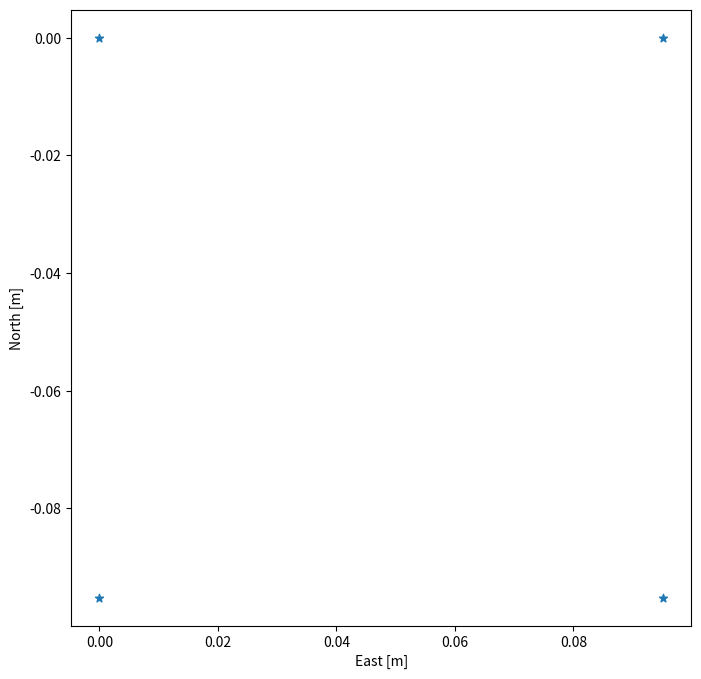
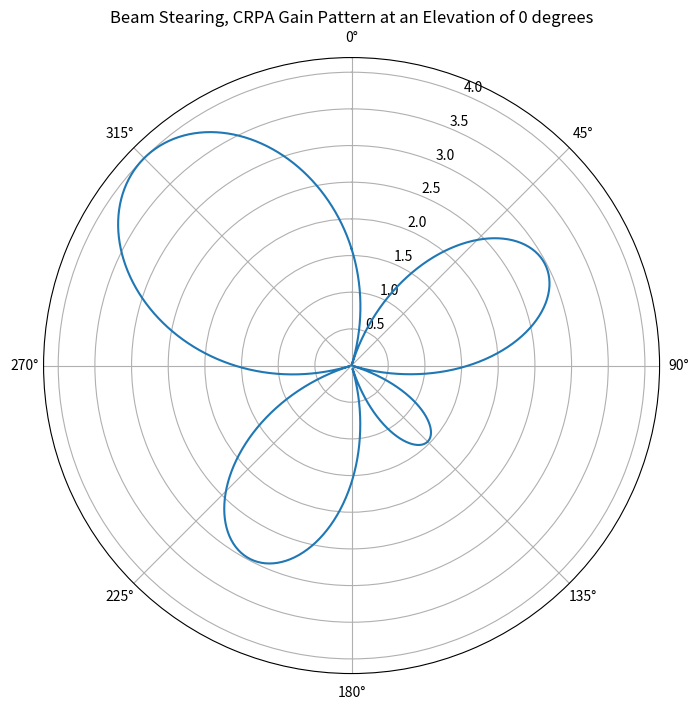
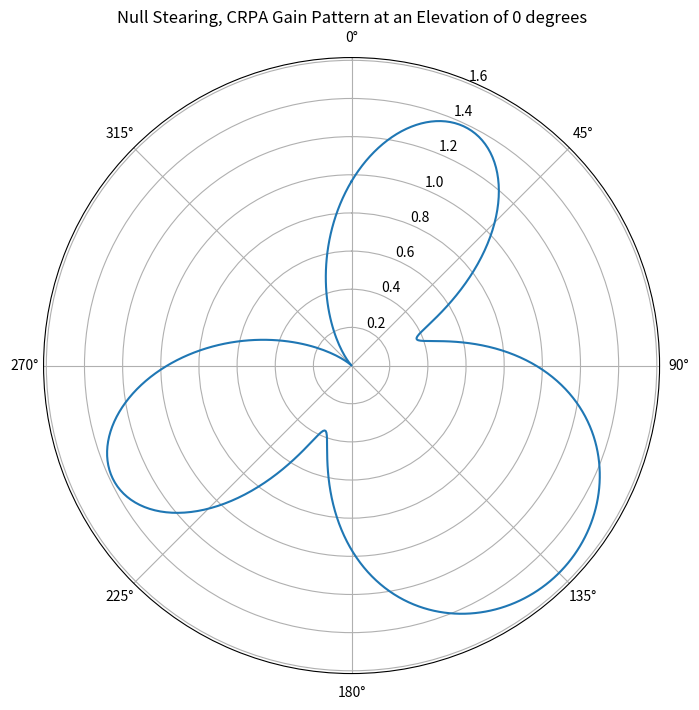

Generate these figures, in order, with matplotlib:
"""
|==================================== crpa_beamstear_visual.py ====================================|
|                                                                                                  |
[redacted]
|   super sad and unfortunate for me. Proprietary and confidential.                                |
|                                                                                                  |
| ------------------------------------------------------------------------------------------------ |
|                                                                                                  |
|   @file     scripts/crpa_beamstear_visual.py                                                     |
|   @brief    Basic CRPA visualization tools.                                                      |
[redacted]
|   @date     May 2024                                                                             |
|                                                                                                  |
|==================================================================================================|
"""

import numpy as np
import matplotlib.pyplot as plt
from matplotlib.patches import Polygon
from matplotlib import cm


# * ANTENNA MODEL
SPEED_OF_LIGHT = 299792458.0  #! [m/s]
FREQUENCY = 1575.42e6  #! [Hz]
WAVELENGTH = SPEED_OF_LIGHT / FREQUENCY  #! [m]
R2D = 180 / np.pi
D2R = np.pi / 180

N_ANT = 4  #! number of elements
# RADIAL_DIST = WAVELENGTH / 2  #! [m] linear separation (circular radius)
# DEG_SEP = 360 / N_ANT  #! [deg] angular separation

AZ = -45.0 * D2R
EL = 0.0 * D2R
UNIT = np.array([np.cos(AZ) * np.cos(EL), np.sin(AZ) * np.cos(EL), np.sin(EL)])


# --------------------------------------------------------------------------------------------------#
def plot_3d_array_factor(ant_xyz, weights, title):

    el_span_b = np.linspace(0, np.pi / 2, 90)  # 0-90 deg
    az_span_b = np.linspace(0, 2 * np.pi, 360)  # 0-360 deg

    pattern_3d = np.zeros((90 * 360, 3))
    i, j, q = 0, 0, 0
    for el in el_span_b:
        j = 0
        for az in az_span_b:
            u = np.array([np.sin(az) * np.cos(el), np.cos(az) * np.cos(el), np.sin(el)])
            p = 0
            for k in range(N_ANT):
                p += weights[k] * np.exp(1j * 2 * np.pi * (ant_xyz[:, k] @ u) / WAVELENGTH)
            # gain_pattern[j,i] = 10*np.log10(np.abs(p))
            gain = np.array([np.cos(az) * np.cos(el), np.sin(az) * np.cos(el), np.sin(el)])
            # gain = np.array([np.sin(az) * np.cos(el), np.cos(az) * np.cos(el), np.sin(el)])
            pattern_3d[q, :] = np.linalg.norm(p) * gain
            j += 1
            q += 1
        i += 1

    norm_gain = np.linalg.norm(pattern_3d, axis=1)
    f = plt.figure(figsize=(8, 8))
    ax = f.add_subplot(111)  # , projection='3d')
    im = ax.scatter(pattern_3d[:, 0], pattern_3d[:, 1], pattern_3d[:, 2], c=norm_gain, cmap="gnuplot")  # cmap='turbo')
    f.colorbar(im, ax=ax)
    ax.grid(visible=True, which="both")
    ax.set_xlabel("X (boresight)")
    ax.set_ylabel("Y (horizontal)")
    # ax.set_zlabel('Z (vertical)')
    ax.set_title(f"{title}, Gain Pattern (Amplitude) of Panel In Cartesian Coordinates")

    return f, ax


def plot_2d_polar_pattern(ant_xyz, weights, title):
    az = np.linspace(0, 2 * np.pi, 360)
    el = 0.0
    gain_pattern = np.zeros(az.size)
    for i in range(az.size):
        u = np.array([np.sin(az[i]) * np.cos(el), np.cos(az[i]) * np.cos(el), np.sin(el)])  # unit vector to test
        p = 0  # power at current azimuth
        for k in range(N_ANT):
            p += weights[k] * np.exp(-1j * 2 * np.pi * (ant_xyz[:, k] @ u) / WAVELENGTH)
        gain_pattern[i] = np.abs(p)
    # gain_pattern = 10 * np.log10(gain_pattern)

    f = plt.figure(figsize=(8, 8))
    ax = f.add_subplot(111, projection="polar", theta_offset=np.pi / 2, theta_direction=-1)
    ax.plot(az, gain_pattern)
    ax.set_title(f"{title}, CRPA Gain Pattern at an Elevation of 0 degrees")

    return f, ax


# --------------------------------------------------------------------------------------------------#


if __name__ == "__main__":

    # initialize antenna positions
    if N_ANT == 4:
        ant_xyz = (
            np.array(
                [
                    [0.0, WAVELENGTH, 0.0, WAVELENGTH],
                    [0.0, 0.0, -WAVELENGTH, -WAVELENGTH],
                    [0.0, 0.0, 0.0, 0.0],
                ]
            )
            / 2
        )
        # ant_xyz = np.zeros((3, N_ANT))
        # DEG_SEP = 360 / 4
        # RADIAL_DIST = 0.07
        # for i in range(N_ANT):
        #     # angle = ((i * DEG_SEP + 135) % 360) * D2R
        #     angle = ((i * DEG_SEP) % 360) * D2R
        #     print(angle * R2D)
        #     ant_xyz[0, i] = RADIAL_DIST * np.cos(angle)
        #     ant_xyz[1, i] = RADIAL_DIST * np.sin(angle)
    elif N_ANT == 7:
        DEG_SEP = 360 / 6
        RADIAL_DIST = 0.11
        ant_xyz = np.zeros((3, N_ANT))
        for i in range(1, N_ANT):
            angle = ((i - 1) * DEG_SEP - 30) * D2R
            print(angle * R2D)
            ant_xyz[0, i] = RADIAL_DIST * np.cos(angle)
            ant_xyz[1, i] = RADIAL_DIST * np.sin(angle)

    print(ant_xyz)

    # Beam Steering antenna
    bs_weights = np.zeros(N_ANT, dtype=complex)
    for i in range(N_ANT):
        spatial_phase = 2 * np.pi * (UNIT @ ant_xyz[:, i]) / WAVELENGTH
        bs_weights[i] = np.exp(-1j * spatial_phase)

    # Null Steering antenna (scale factors)
    sf = np.ones(N_ANT)
    sf[1:] = -1 / (N_ANT - 1)
    ns_weights = np.zeros(N_ANT, dtype=complex)
    for i in range(N_ANT):
        spatial_phase = 2 * np.pi * (UNIT @ ant_xyz[:, i]) / WAVELENGTH
        ns_weights[i] = np.exp(-1j * spatial_phase) * sf[i]

    f0, ax0 = plt.subplots(figsize=(8, 8))
    ax0.scatter(ant_xyz[0, :], ant_xyz[1, :], marker="*")
    ax0.set_xlabel("East [m]")
    ax0.set_ylabel("North [m]")
    # f1, ax1 = plot_3d_array_factor(ant_xyz, bs_weights, "Beam Stearing")
    # f2, ax2 = plot_3d_array_factor(ant_xyz, ns_weights, "Null Stearing")
    f1, ax1 = plot_2d_polar_pattern(ant_xyz, bs_weights, "Beam Stearing")
    f2, ax2 = plot_2d_polar_pattern(ant_xyz, ns_weights, "Null Stearing")
    plt.show()
